Run: headless pygame with SDL's dummy video driver; simulated clock (each Clock.tick advances the game by its frame time, no real sleeping); random seed 0; keys injected as events and as key.get_pressed() state; no mouse input.
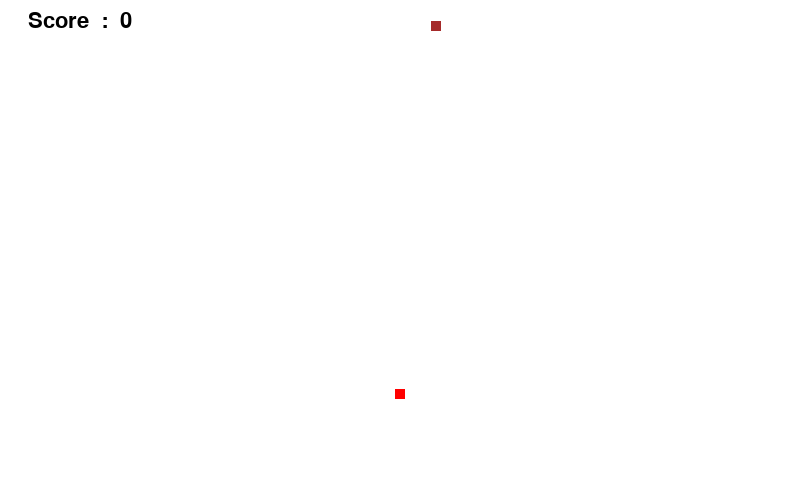
Frame 1 of 2 · flips 1–60 · no input
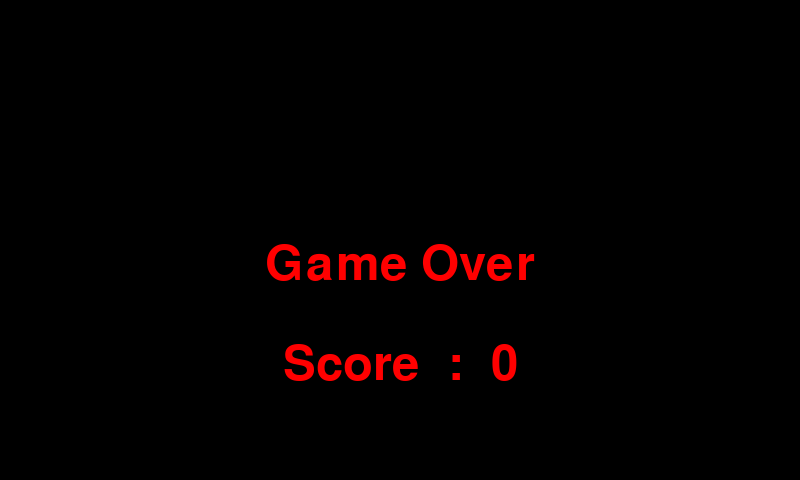
Frame 2 of 2 · flips 61–180 · tapped SPACE, RETURN · held RIGHT (→), D (game ended)

The pygame program that drew these frames:

import pygame as pg
import sys
import random
import time

red = (255, 0, 0)
green = (0, 255, 0)
black = (0, 0, 0)
white = (255, 255, 255)
brown = (165, 42, 42)

pg.init()
gameSize = [800,480]
playSurface = pg.display.set_mode(gameSize)
pg.display.set_caption("Snake Game")
fps = pg.time.Clock()

snakeHead = [random.randrange(1,gameSize[0]-10),random.randrange(1,gameSize[1]-10)]
snakeBody = [snakeHead]

food = [random.randrange(1,gameSize[0]-10),random.randrange(1,gameSize[1]-10)]
foodSpawn = True

state = ''
change = ''
score = 0
speed=5
Size=10
level=10

def gameOver():
    playSurface.fill(black)
    myFont = pg.font.SysFont('times new roman', 72)

    GOsurf = myFont.render("Game Over", True, red)
    GOrect = GOsurf.get_rect()
    GOrect.midtop = (gameSize[0]/2, gameSize[1]/2)
    playSurface.blit(GOsurf, GOrect)

    Ssurf = myFont.render("Score  :  {0}".format(score), True, red)
    Srect = Ssurf.get_rect()
    Srect.midtop = ((gameSize[0] / 2), (gameSize[1] / 2) + 100)
    playSurface.blit(Ssurf, Srect)
    pg.display.flip()
    time.sleep(5)
    pg.quit()
    sys.exit()

def showScore():
    SFont = pg.font.SysFont('monaco', 32)
    Ssurf = SFont.render("Score  :  {0}".format(score), True, black)
    Srect = Ssurf.get_rect()
    Srect.midtop = (80, 10)
    playSurface.blit(Ssurf, Srect)


while True:
    for event in pg.event.get():
        if event.type == pg.QUIT:
            pg.quit()
            sys.exit()
        if event.type == pg.KEYDOWN:
            if event.key == pg.K_RIGHT:
                change = 'RIGHT'
            if event.key == pg.K_LEFT:
                change = 'LEFT'
            if event.key == pg.K_UP:
                change = 'UP'
            if event.key == pg.K_DOWN:
                change = 'DOWN'

    if change == 'RIGHT' and state != 'LEFT':
        state='RIGHT'
    elif change == 'LEFT' and state != 'RIGHT':
        state='LEFT'
    elif change == 'UP' and state != 'DOWN':
        state='UP'
    elif change == 'DOWN' and state != 'UP':
        state = 'DOWN'

    if state == 'RIGHT':
        snakeHead[0] += speed
    elif state == 'LEFT':
        snakeHead[0] -= speed
    elif state == 'DOWN':
        snakeHead[1] += speed
    elif state == 'UP':
        snakeHead[1] -= speed

    drawHead = pg.Rect(snakeHead[0], snakeHead[1], Size, Size)
    drawFood = pg.Rect(food[0], food[1], Size, Size)

    snakeBody.insert(0, list(snakeHead))

    if drawHead.colliderect(drawFood):
        print('먹는다!')
        foodSpawn = False
        score += 1
    else:
        snakeBody.pop()

    if score==level:
        level+=10
        speed+=1
        print('레벨 업! ' + str(speed))

    if foodSpawn == False:
        food = [random.randrange(1,gameSize[0]-10),random.randrange(1,gameSize[1]-10)]
        foodSpawn = True

    playSurface.fill(white)
    for pos in snakeBody:
        pg.draw.rect(playSurface, green, pg.Rect(pos[0], pos[1], Size, Size))

    pg.draw.rect(playSurface, red, pg.Rect(snakeHead[0], snakeHead[1], Size, Size))
    pg.draw.rect(playSurface, brown, pg.Rect(food[0], food[1], Size, Size))

    if drawHead.bottom>gameSize[1]:
        print('벽 조심')
        gameOver()
    elif drawHead.top<0:
        print('벽 조심')
        gameOver()
    elif drawHead.left<0:
        print('벽 조심')
        gameOver()
    elif drawHead.right>gameSize[0]:
        print('벽 조심')
        gameOver()

    for tail in snakeBody[1:]:
        if snakeHead == tail:
            print('꼬리 조심')
            gameOver()

    showScore()
    pg.display.flip()
    fps.tick(30)
